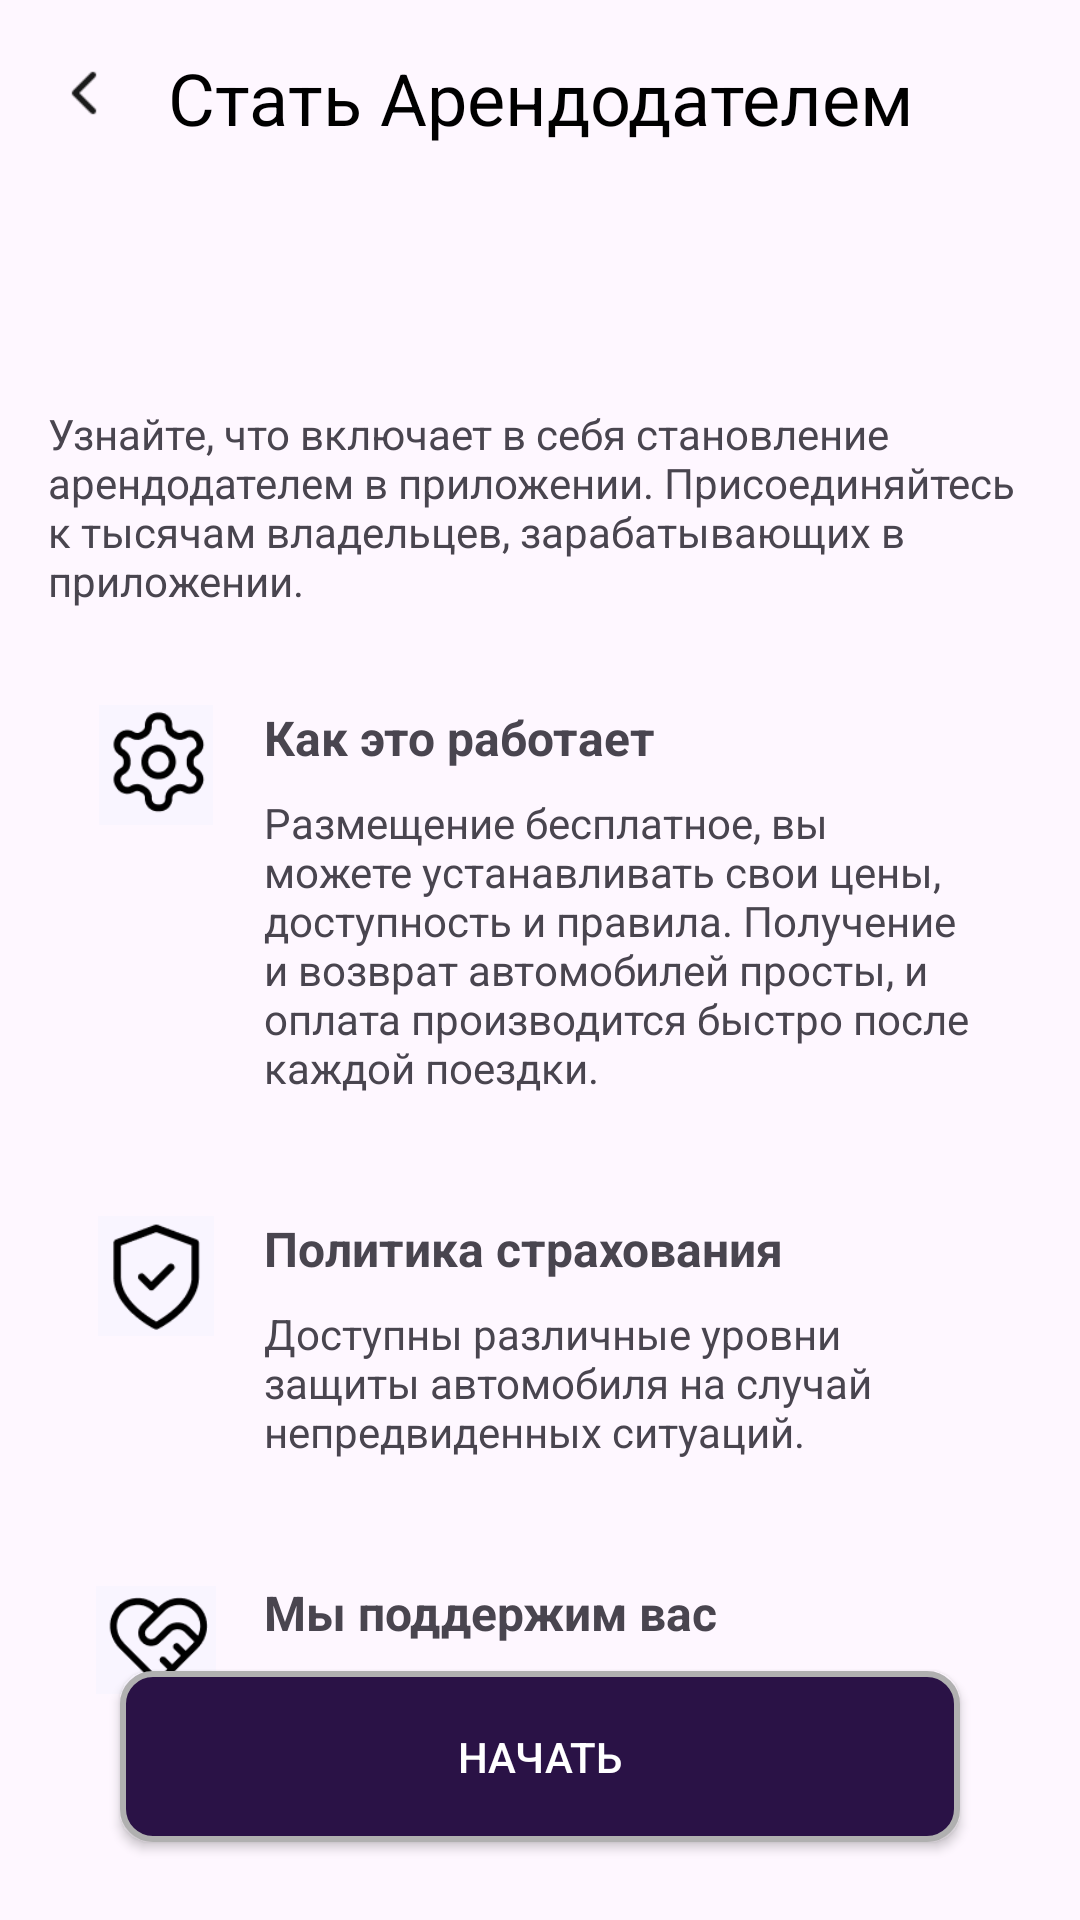

The Android layout XML behind this screen, and the referenced resources:
<!-- AndroidManifest.xml: application theme Theme.CarDriver -->
<!-- res/layout/activity_rental1.xml -->
<?xml version="1.0" encoding="utf-8"?>
<RelativeLayout
    xmlns:android="http://schemas.android.com/apk/res/android"
    xmlns:app="http://schemas.android.com/apk/res-auto"
    xmlns:tools="http://schemas.android.com/tools"
    android:layout_width="match_parent"
    android:layout_height="match_parent"
    android:padding="16dp"
	android:id="@+id/main"
    tools:context=".BecomeLandlordActivity">

    

    

    <ImageView
        android:id="@+id/backArrow2"
        android:layout_width="24dp"
        android:layout_height="24dp"
        android:layout_marginTop="3dp"
        android:layout_marginBottom="3dp"
        app:layout_constraintBottom_toBottomOf="@+id/textView2"
        app:layout_constraintEnd_toEndOf="@+id/textView2"
        app:layout_constraintHorizontal_bias="0.0"
        app:layout_constraintStart_toStartOf="parent"
        app:layout_constraintTop_toTopOf="@+id/textView2"
        app:layout_constraintVertical_bias="1.0"
        app:srcCompat="@drawable/img_11" />

    <TextView
        android:id="@+id/textView12"
        android:layout_width="match_parent"
        android:layout_height="33dp"
        android:fontFamily="sans-serif"
        android:gravity="center"
        android:text="Стать Арендодателем"
        android:textColor="@color/black"
        android:textSize="24sp"
        app:layout_constraintBottom_toBottomOf="parent"
        app:layout_constraintTop_toTopOf="parent"
        app:layout_constraintVertical_bias="0.0"
        tools:layout_editor_absoluteX="0dp" />

    
    <TextView
        android:id="@+id/description"
        android:layout_width="match_parent"
        android:layout_height="wrap_content"
        android:layout_alignTop="@+id/textView12"
        android:layout_marginTop="119dp"
        android:text="Узнайте, что включает в себя становление арендодателем в приложении. Присоединяйтесь к тысячам владельцев, зарабатывающих в приложении."
        android:textSize="14sp" />

    
    <LinearLayout
        android:layout_width="match_parent"
        android:layout_height="wrap_content"
        android:orientation="vertical"
        android:layout_below="@id/description"
        android:layout_marginTop="16dp"
        android:layout_marginBottom="16dp">

        

        <LinearLayout
            android:layout_width="match_parent"
            android:layout_height="wrap_content"
            android:orientation="horizontal"
            android:padding="16dp"
            android:layout_marginBottom="8dp">

            <ImageView
                android:layout_width="40dp"
                android:layout_height="40dp"
                android:src="@drawable/ic_cog"
                android:layout_marginEnd="16dp"/>

            <LinearLayout
                android:layout_width="0dp"
                android:layout_height="wrap_content"
                android:orientation="vertical"
                android:layout_weight="1">

                <TextView
                    android:layout_width="match_parent"
                    android:layout_height="wrap_content"
                    android:text="Как это работает"
                    android:textSize="16sp"
                    android:textStyle="bold"/>

                <TextView
                    android:layout_width="match_parent"
                    android:layout_height="wrap_content"
                    android:text="Размещение бесплатное, вы можете устанавливать свои цены, доступность и правила. Получение и возврат автомобилей просты, и оплата производится быстро после каждой поездки."
                    android:textSize="14sp"
                    android:layout_marginTop="8dp"/>
            </LinearLayout>
        </LinearLayout>

        
        <LinearLayout
            android:layout_width="match_parent"
            android:layout_height="wrap_content"
            android:orientation="horizontal"
            android:padding="16dp"
            android:layout_marginBottom="8dp">

            <ImageView
                android:layout_width="40dp"
                android:layout_height="40dp"
                android:src="@drawable/ic_shield"
                android:layout_marginEnd="16dp"/>

            <LinearLayout
                android:layout_width="0dp"
                android:layout_height="wrap_content"
                android:orientation="vertical"
                android:layout_weight="1">

                <TextView
                    android:layout_width="match_parent"
                    android:layout_height="wrap_content"
                    android:text="Политика страхования"
                    android:textSize="16sp"
                    android:textStyle="bold"/>

                <TextView
                    android:layout_width="match_parent"
                    android:layout_height="wrap_content"
                    android:text="Доступны различные уровни защиты автомобиля на случай непредвиденных ситуаций."
                    android:textSize="14sp"
                    android:layout_marginTop="8dp"/>
            </LinearLayout>
        </LinearLayout>

        
        <LinearLayout
            android:layout_width="match_parent"
            android:layout_height="wrap_content"
            android:orientation="horizontal"
            android:padding="16dp">

            <ImageView
                android:layout_width="40dp"
                android:layout_height="40dp"
                android:src="@drawable/ic_support"
                android:layout_marginEnd="16dp"/>

            <LinearLayout
                android:layout_width="0dp"
                android:layout_height="wrap_content"
                android:orientation="vertical"
                android:layout_weight="1">

                <TextView
                    android:layout_width="match_parent"
                    android:layout_height="wrap_content"
                    android:text="Мы поддержим вас"
                    android:textSize="16sp"
                    android:textStyle="bold"/>

                <TextView
                    android:layout_width="match_parent"
                    android:layout_height="wrap_content"
                    android:text="От проверки арендаторов до поддержки клиентов – вы всегда можете делиться своим автомобилем с уверенностью."
                    android:textSize="14sp"
                    android:layout_marginTop="8dp"/>
            </LinearLayout>
        </LinearLayout>
    </LinearLayout>

    

    <Button
        android:id="@+id/button_start"
        android:layout_width="332dp"
        android:layout_height="57dp"
        android:layout_alignParentBottom="true"
        android:layout_marginStart="24dp"
        android:layout_marginEnd="24dp"
        android:layout_marginBottom="10dp"
        android:background="@drawable/btn_back"
        android:text="Начать"
        android:textColor="@color/white"
        app:layout_constraintBottom_toBottomOf="parent"
        app:layout_constraintEnd_toEndOf="parent"
        app:layout_constraintHorizontal_bias="0.476"
        app:layout_constraintStart_toStartOf="parent"
        app:layout_constraintTop_toTopOf="parent"
        app:layout_constraintVertical_bias="1.0" />
</RelativeLayout>
<!-- resources referenced by this layout -->
<resources>
  <color name="black">#FF000000</color>
  <color name="white">#FFFFFFFF</color>
  <!-- drawable btn_back (drawable) -->
  <?xml version="1.0" encoding="utf-8"?>
  <shape xmlns:android="http://schemas.android.com/apk/res/android">
      
      <corners android:radius="10dp" />
  
      
      <solid android:color="@color/purple" />
  
      
      <stroke android:width="2dp" android:color="#B0B0B0" />
  </shape>
  <!-- drawable ic_cog: png bitmap (drawable, 2928 bytes) -->
  <!-- drawable ic_shield: png bitmap (drawable, 1991 bytes) -->
  <!-- drawable ic_support: png bitmap (drawable, 2503 bytes) -->
  <!-- drawable img_11: png bitmap (drawable, 219 bytes) -->
  <style name="Theme.CarDriver" parent="Base.Theme.CarDriver" />
  <color name="purple">#2A1246</color>
  <style name="Base.Theme.CarDriver" parent="Theme.Material3.DayNight.NoActionBar">
          
          
      </style>
</resources>
